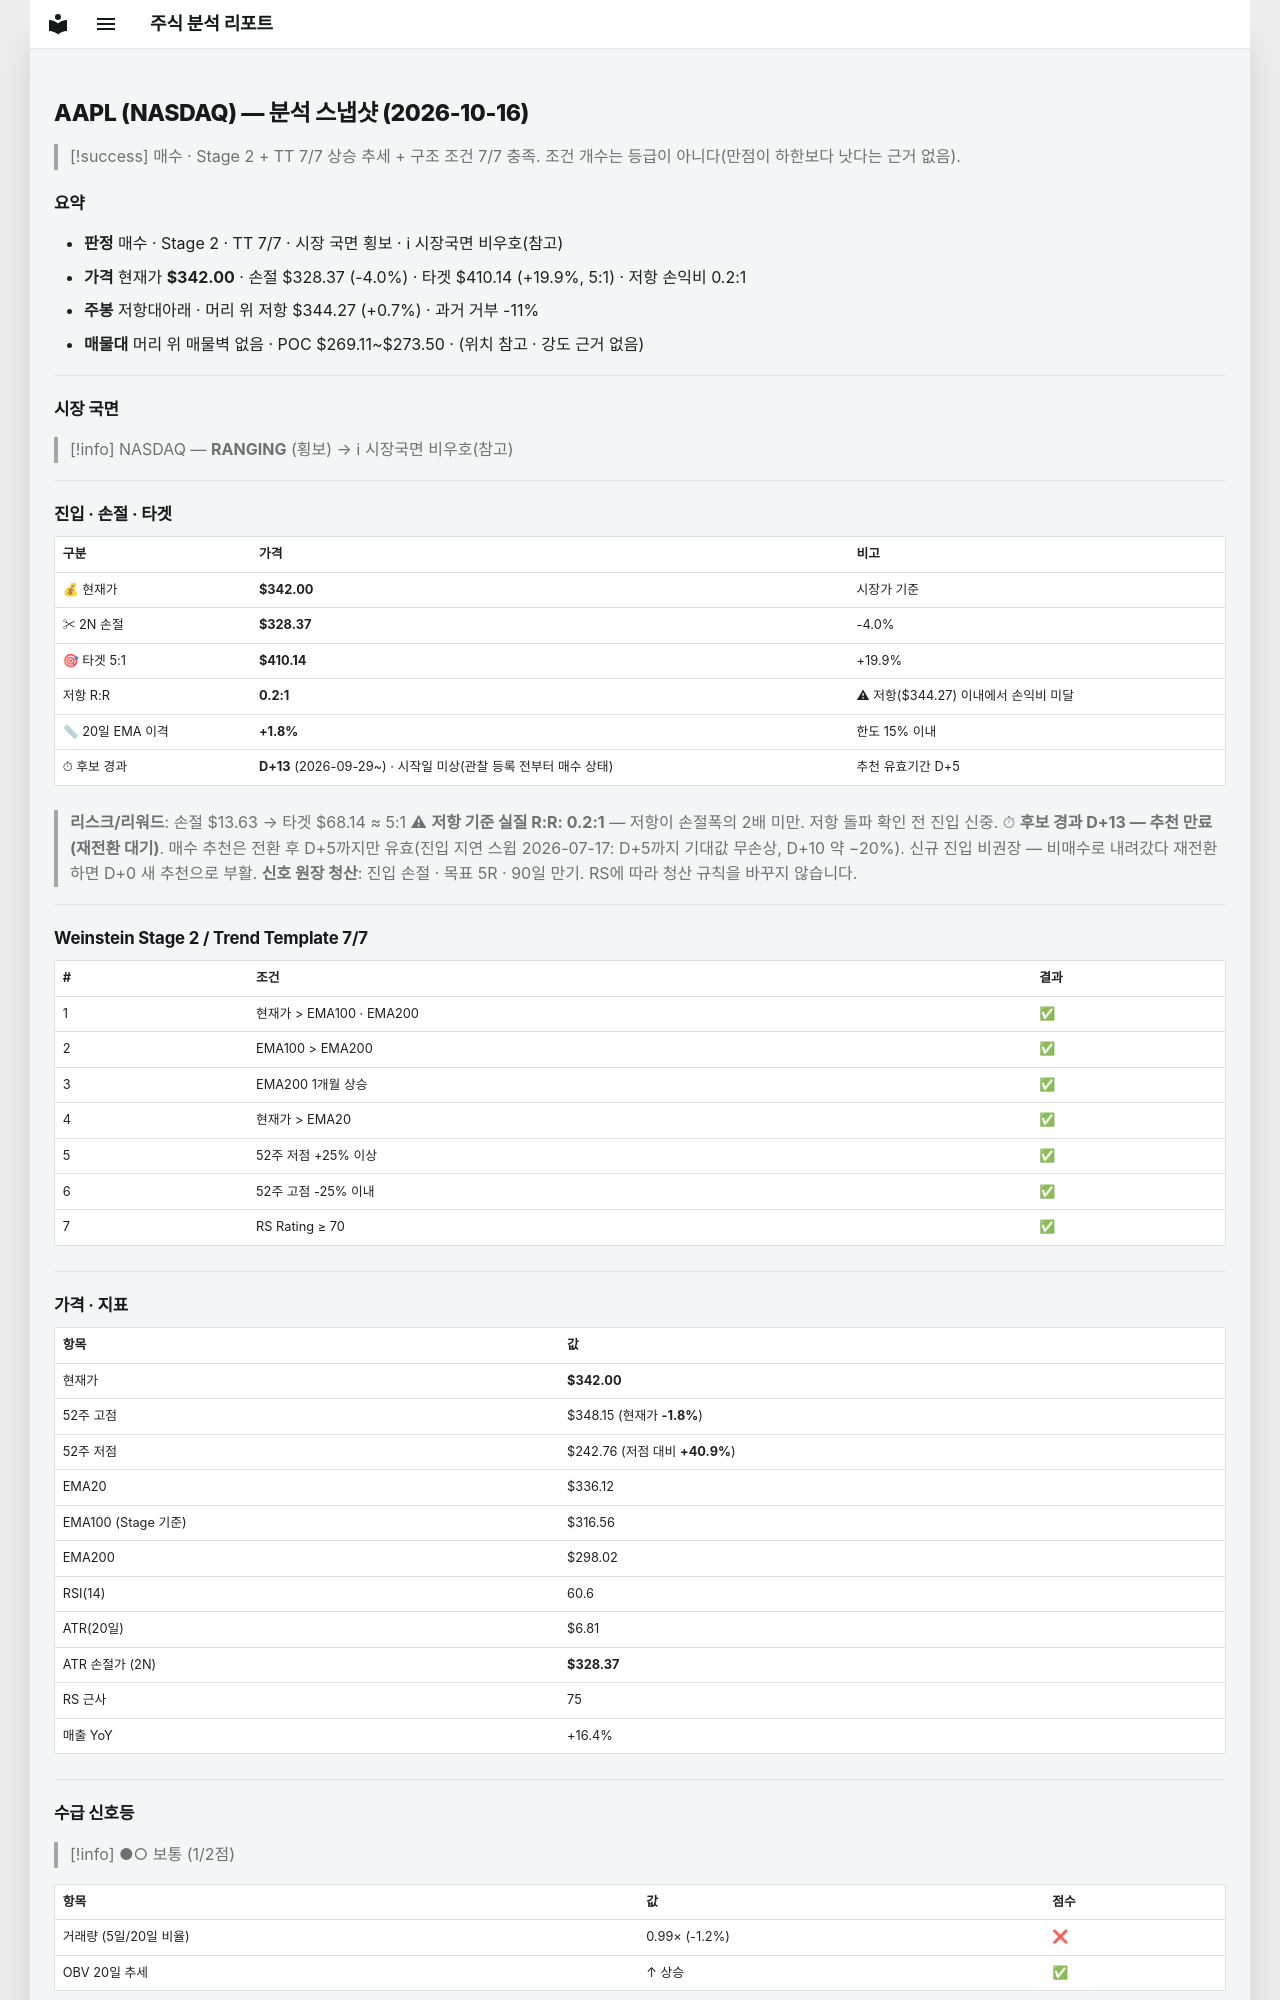

repository: soloandco/stock-reports · page: snapshots/AAPL-2026-10-16/index.html · generator: mkdocs

---
type: analysis-snapshot
title: AAPL 분석 스냅샷
ticker: AAPL
market: NASDAQ
created: 2026-10-16
updated: 2026-10-16
bar-date: 2026-10-15
verdict: 매수후보
real-rr: 0.17
sma50-gap-pct: 1.8
candidate-days: 13
candidate-since: 2026-09-29
candidate-start-unknown: true
weekly-position: 저항대아래
weekly-overhead-price: 344.27
weekly-overhead-pct: 0.7
stage: 2
trend-template-score: 7
tt-max: 7
ma-set: ema-20-100-200
price: 342.0
stop-price: 328.37265076484874
market-regime: RANGING
supply-demand-score: 1/2
supply-demand-label: 보통
status: tracking
tags:
  - stock-agent
  - watchlist
  - AAPL
  - analysis
related:
  - "[[analysis-template]]"
---

# AAPL (NASDAQ) — 분석 스냅샷 (2026-10-16)

> [!success] 매수 · Stage 2 + TT 7/7
> 상승 추세 + 구조 조건 7/7 충족. 조건 개수는 등급이 아니다(만점이 하한보다 낫다는 근거 없음).

## 요약

- **판정** 매수 · Stage 2 · TT 7/7 · 시장 국면 횡보 · ℹ 시장국면 비우호(참고)
- **가격** 현재가 **$342.00** · 손절 $328.37 (-4.0%) · 타겟 $410.14 (+19.9%, 5:1) · 저항 손익비 0.2:1
- **주봉** 저항대아래 · 머리 위 저항 $344.27 (+0.7%) · 과거 거부 -11%
- **매물대** 머리 위 매물벽 없음 · POC $269.11~$273.50 · (위치 참고 · 강도 근거 없음)

---

## 시장 국면

> [!info] NASDAQ — **RANGING** (횡보) → ℹ 시장국면 비우호(참고)

---

## 진입 · 손절 · 타겟

| 구분 | 가격 | 비고 |
|------|------|------|
| 💰 현재가 | **$342.00** | 시장가 기준 |
| ✂ 2N 손절 | **$328.37** | -4.0% |
| 🎯 타겟 5:1 | **$410.14** | +19.9% |
| 저항 R:R | **0.2:1** | ⚠ 저항($344.27) 이내에서 손익비 미달 |
| 📏 20일 EMA 이격 | **+1.8%** | 한도 15% 이내 |
| ⏱ 후보 경과 | **D+13** (2026-09-29~) · 시작일 미상(관찰 등록 전부터 매수 상태) | 추천 유효기간 D+5 |

> **리스크/리워드**: 손절 $13.63 → 타겟 $68.14 ≈ 5:1
> ⚠ **저항 기준 실질 R:R: 0.2:1** — 저항이 손절폭의 2배 미만. 저항 돌파 확인 전 진입 신중.
> ⏱ **후보 경과 D+13 — 추천 만료(재전환 대기)**. 매수 추천은 전환 후 D+5까지만 유효(진입 지연 스윕 2026-07-17: D+5까지 기대값 무손상, D+10 약 −20%). 신규 진입 비권장 — 비매수로 내려갔다 재전환하면 D+0 새 추천으로 부활.
> **신호 원장 청산**: 진입 손절 · 목표 5R · 90일 만기. RS에 따라 청산 규칙을 바꾸지 않습니다.

---

## Weinstein Stage 2 / Trend Template 7/7

| # | 조건 | 결과 |
|---|------|------|
| 1 | 현재가 > EMA100 · EMA200 | ✅ |
| 2 | EMA100 > EMA200 | ✅ |
| 3 | EMA200 1개월 상승 | ✅ |
| 4 | 현재가 > EMA20 | ✅ |
| 5 | 52주 저점 +25% 이상 | ✅ |
| 6 | 52주 고점 -25% 이내 | ✅ |
| 7 | RS Rating ≥ 70 | ✅ |

---

## 가격 · 지표

| 항목 | 값 |
|------|---|
| 현재가 | **$342.00** |
| 52주 고점 | $348.15 (현재가 **-1.8%**) |
| 52주 저점 | $242.76 (저점 대비 **+40.9%**) |
| EMA20 | $336.12 |
| EMA100 (Stage 기준) | $316.56 |
| EMA200 | $298.02 |
| RSI(14) | 60.6 |
| ATR(20일) | $6.81 |
| ATR 손절가 (2N) | **$328.37** |
| RS 근사 | 75 |
| 매출 YoY | +16.4% |

---
## 수급 신호등

> [!info] ●○ 보통 (1/2점)

| 항목 | 값 | 점수 |
|------|------|------|
| 거래량 (5일/20일 비율) | 0.99× (-1.2%) | ❌ |
| OBV 20일 추세 | ↑ 상승 | ✅ |

> **판독법**: 거래량이 20일 평균보다 20% 이상 많고 OBV(온밸런스볼륨)가 상승 중이면 매집 수급이 강한 것으로 판단합니다.

---
